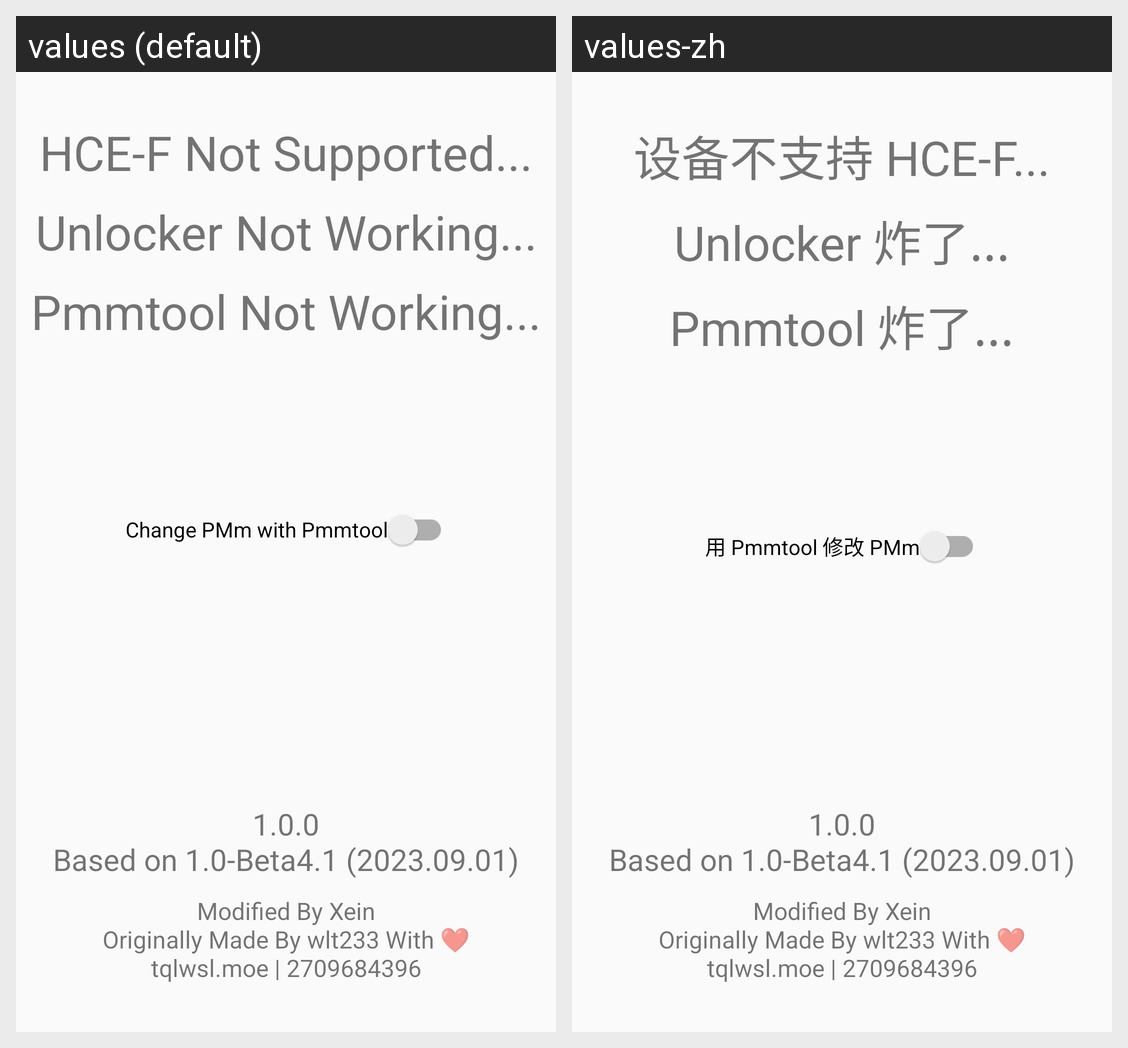

Locale-by-locale string values for the Android screen shown in this grid:
Android screen res/layout/activity_setting.xml rendered under 2 locales, left to right: values (default), values-zh. Device: Nexus 5 (rendered at 1080×1920; each locale shown at half size, 540×960, under a caption strip naming it); theme Theme.AICEmuActionBar.
Strings drawn on this screen, with the default value and each locale's value (text and hints the layout hard-codes, and strings that could not be matched under every locale, appear in the picture but are not listed):

HCEF_support_false
  values: HCE-F Not Supported...
  values-zh: 设备不支持 HCE-F...

Unlocker_work_false
  values: Unlocker Not Working...
  values-zh: Unlocker 炸了...

Pmmtool_work_false
  values: Pmmtool Not Working...
  values-zh: Pmmtool 炸了...

pmmtool_switch
  values: Change PMm with Pmmtool
  values-zh: 用 Pmmtool 修改 PMm

version_info
  values: 1.0.0
      Based on 1.0-Beta4.1 (2023.09.01)
  values-zh: 1.0.0
      Based on 1.0-Beta4.1 (2023.09.01)  [not translated; the default value is used]

author_info
  values: Modified By Xein
      Originally Made By wlt233 With ❤
      tqlwsl.moe | 2709684396
  values-zh: Modified By Xein
      Originally Made By wlt233 With ❤
      tqlwsl.moe | 2709684396  [not translated; the default value is used]
